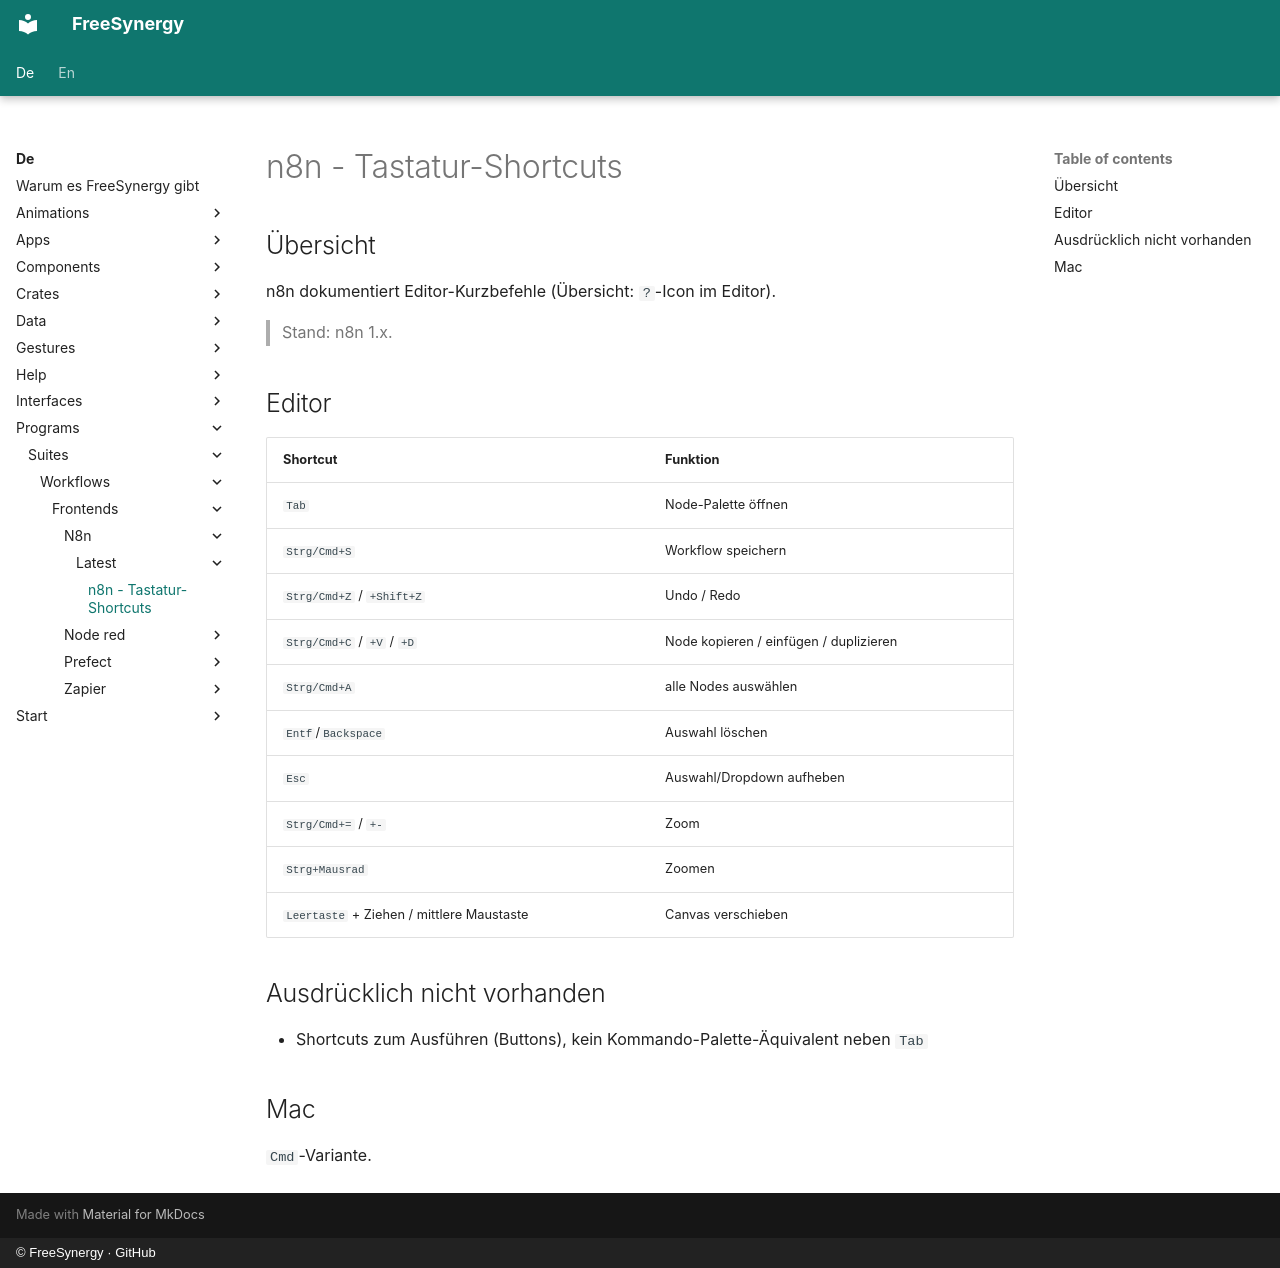

repository: FreeSynergy/fs-documentation · page: de/programs/suites/workflows/frontends/n8n/latest/shortcuts/index.html · generator: mkdocs · copyright: © FreeSynergy · GitHub

# n8n - Tastatur-Shortcuts

## Übersicht

n8n dokumentiert Editor-Kurzbefehle (Übersicht: `?`-Icon im Editor).

> Stand: n8n 1.x.

## Editor

| Shortcut | Funktion |
|----------|----------|
| `Tab` | Node-Palette öffnen |
| `Strg/Cmd+S` | Workflow speichern |
| `Strg/Cmd+Z` / `+Shift+Z` | Undo / Redo |
| `Strg/Cmd+C` / `+V` / `+D` | Node kopieren / einfügen / duplizieren |
| `Strg/Cmd+A` | alle Nodes auswählen |
| `Entf`/`Backspace` | Auswahl löschen |
| `Esc` | Auswahl/Dropdown aufheben |
| `Strg/Cmd+=` / `+-` | Zoom |
| `Strg+Mausrad` | Zoomen |
| `Leertaste` + Ziehen / mittlere Maustaste | Canvas verschieben |

## Ausdrücklich nicht vorhanden

- Shortcuts zum Ausführen (Buttons), kein Kommando-Palette-Äquivalent neben `Tab`

## Mac

`Cmd`-Variante.
